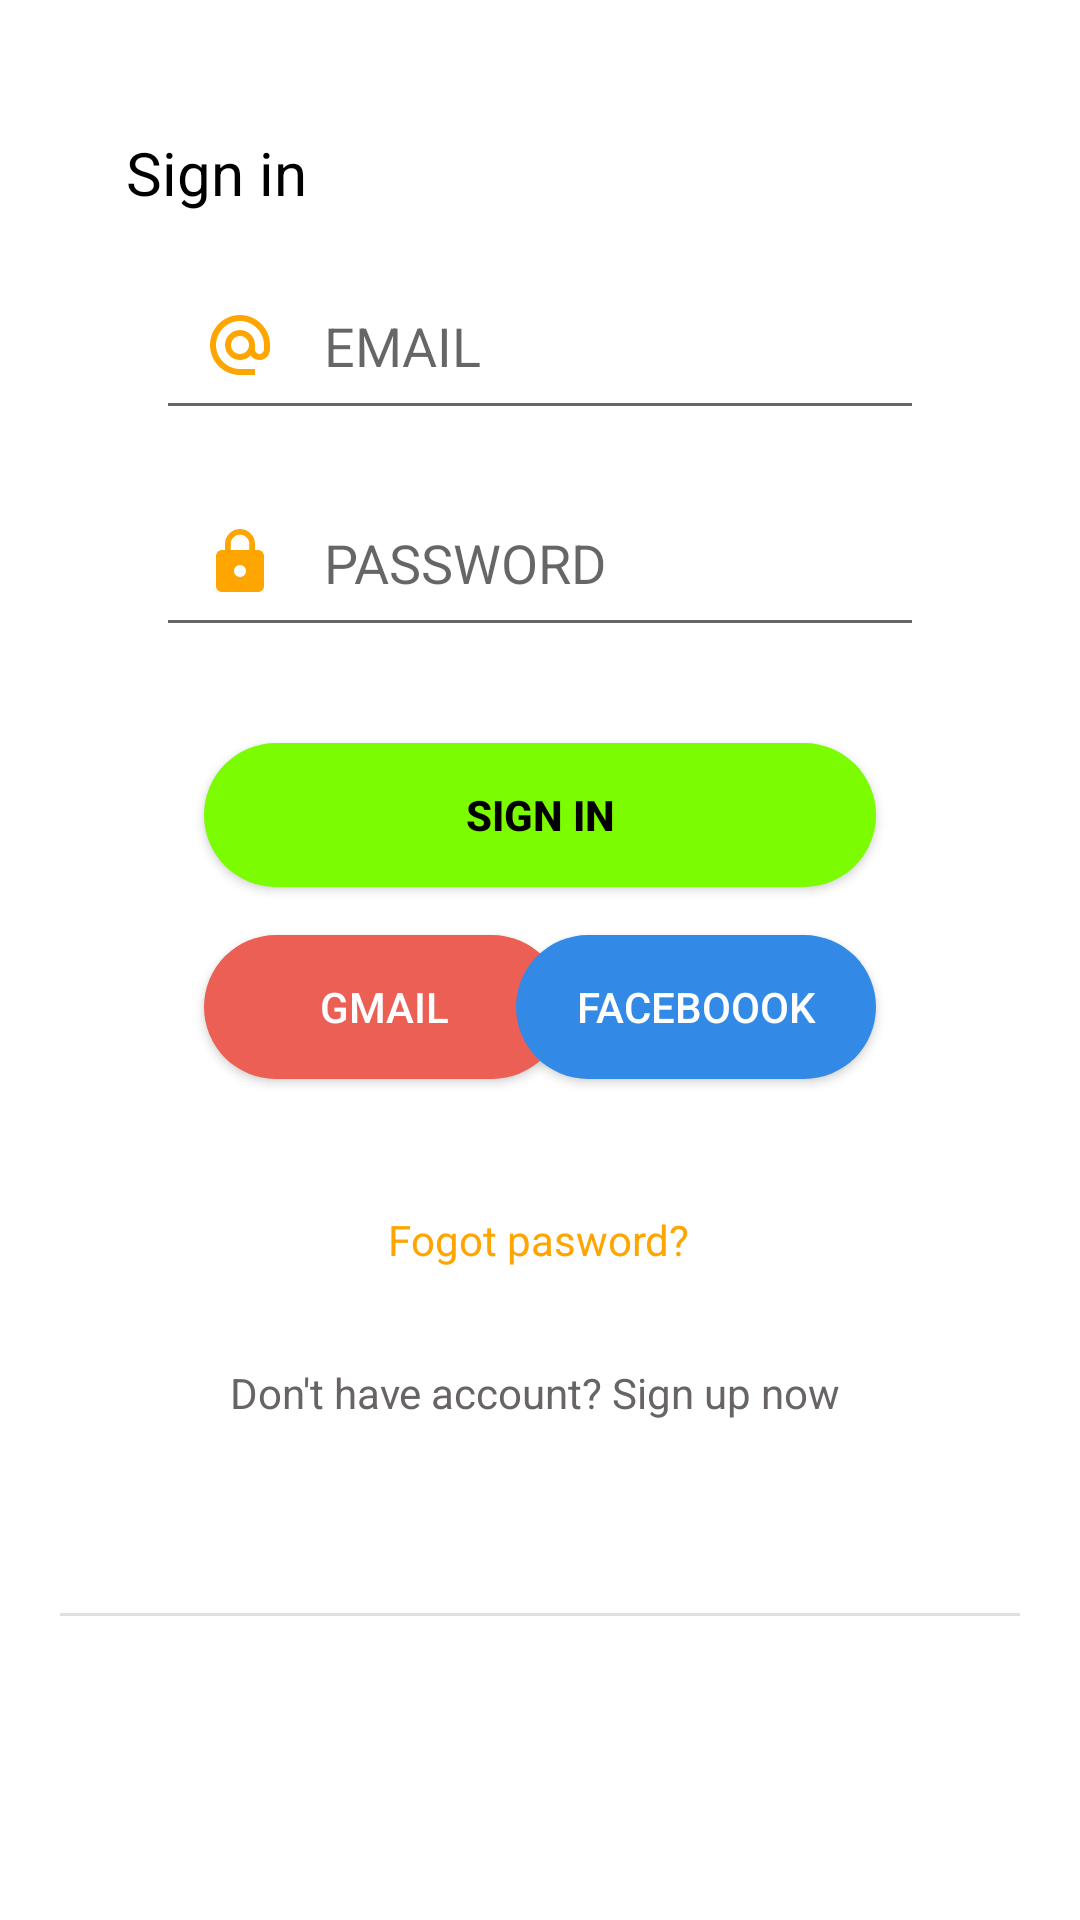

Here is an Android app screen rendered from its layout file. Give the layout XML and the strings, colors and styles it references.
<!-- AndroidManifest.xml: application theme AppTheme -->
<!-- res/layout/activity_main.xml -->
<?xml version="1.0" encoding="utf-8"?>
<androidx.constraintlayout.widget.ConstraintLayout xmlns:android="http://schemas.android.com/apk/res/android"
    xmlns:app="http://schemas.android.com/apk/res-auto"
    xmlns:tools="http://schemas.android.com/tools"
    android:layout_width="match_parent"
    android:layout_height="match_parent"
    android:background="#FFFFFF"
    android:orientation="vertical"
    android:padding="20dp"
    android:scrollbarStyle="outsideInset"
    tools:context=".MainActivity">


    <TextView
        android:id="@+id/textView3"
        android:layout_width="wrap_content"
        android:layout_height="wrap_content"
        android:text="Sign in"
        android:textSize="20sp"
        app:layout_constraintEnd_toEndOf="parent"
        app:layout_constraintHorizontal_bias="0.085"
        app:layout_constraintStart_toStartOf="parent"
        app:layout_constraintTop_toBottomOf="@+id/imageView" />

    <EditText
        android:id="@+id/inputemail"
        android:layout_width="0dp"
        android:layout_height="wrap_content"
        android:layout_marginStart="32dp"
        android:layout_marginTop="16dp"
        android:layout_marginEnd="32dp"
        android:drawableStart="@drawable/email"
        android:drawablePadding="16dp"
        android:ems="10"
        android:hint="EMAIL"
        android:inputType="text"
        android:padding="16dp"
        app:layout_constraintEnd_toEndOf="parent"
        app:layout_constraintStart_toStartOf="parent"
        app:layout_constraintTop_toBottomOf="@+id/textView3" />

    <EditText
        android:id="@+id/inputpassword"
        android:layout_width="0dp"
        android:layout_height="wrap_content"
        android:layout_marginStart="32dp"
        android:layout_marginTop="16dp"
        android:layout_marginEnd="32dp"
        android:drawableStart="@drawable/lock"
        android:drawablePadding="16dp"
        android:ems="10"
        android:hint="PASSWORD"
        android:inputType="textPassword"
        android:padding="16dp"
        app:layout_constraintEnd_toEndOf="parent"
        app:layout_constraintStart_toStartOf="parent"
        app:layout_constraintTop_toBottomOf="@+id/inputemail" />

    <Button
        android:id="@+id/bt_sign_in"
        style="@style/Widget.AppCompat.Button"
        android:layout_width="0dp"
        android:layout_height="wrap_content"
        android:layout_marginStart="48dp"
        android:layout_marginTop="32dp"
        android:layout_marginEnd="48dp"
        android:background="@drawable/boder_bt_signin"
        android:text="Sign in"
        android:textColorHighlight="@color/colorGreen"
        android:textStyle="bold"
        app:layout_constraintEnd_toEndOf="parent"
        app:layout_constraintStart_toStartOf="parent"
        app:layout_constraintTop_toBottomOf="@+id/inputpassword" />

    <Button
        android:id="@+id/button2"
        android:layout_width="120dp"
        android:layout_height="wrap_content"
        android:layout_marginStart="48dp"
        android:layout_marginTop="16dp"
        android:background="@drawable/boder_bt_gmail"
        android:text="Gmail"
        android:textColor="#FFFFFF"
        app:layout_constraintEnd_toStartOf="@+id/button3"
        app:layout_constraintHorizontal_bias="0.0"
        app:layout_constraintStart_toStartOf="parent"
        app:layout_constraintTop_toBottomOf="@+id/bt_sign_in" />

    <Button
        android:id="@+id/button3"
        android:layout_width="120dp"
        android:layout_height="wrap_content"
        android:layout_marginTop="16dp"
        android:layout_marginEnd="48dp"
        android:background="@drawable/boder_bt_fb"
        android:text="Faceboook"
        android:textColor="#FFFFFF"
        app:layout_constraintEnd_toEndOf="parent"
        app:layout_constraintTop_toBottomOf="@+id/bt_sign_in" />

    <TextView
        android:id="@+id/textView"
        android:layout_width="wrap_content"
        android:layout_height="wrap_content"
        android:layout_marginTop="108dp"
        android:text="Fogot pasword?"
        android:textColor="@color/colorOgraen"
        app:layout_constraintEnd_toEndOf="parent"
        app:layout_constraintHorizontal_bias="0.498"
        app:layout_constraintStart_toStartOf="parent"
        app:layout_constraintTop_toBottomOf="@+id/bt_sign_in" />

    <TextView
        android:id="@+id/textView4"
        android:layout_width="wrap_content"
        android:layout_height="wrap_content"
        android:layout_marginTop="32dp"
        android:text="Don't have account? Sign up now "
        android:textColor="#686464"
        app:layout_constraintEnd_toEndOf="parent"
        app:layout_constraintStart_toStartOf="parent"
        app:layout_constraintTop_toBottomOf="@+id/textView" />

    <View
        android:id="@+id/divider"
        android:layout_width="350dp"
        android:layout_height="1dp"
        android:layout_marginStart="16dp"
        android:layout_marginTop="64dp"
        android:layout_marginEnd="16dp"
        android:background="?android:attr/listDivider"
        app:layout_constraintEnd_toEndOf="parent"
        app:layout_constraintStart_toStartOf="parent"
        app:layout_constraintTop_toBottomOf="@+id/textView4" />

    <ImageView
        android:id="@+id/imageView"
        android:layout_width="0dp"
        android:layout_height="wrap_content"
        android:layout_marginStart="8dp"
        android:layout_marginTop="24dp"
        android:layout_marginEnd="8dp"
        app:layout_constraintEnd_toEndOf="parent"
        app:layout_constraintHorizontal_bias="1.0"
        app:layout_constraintStart_toStartOf="parent"
        app:layout_constraintTop_toTopOf="parent"
        app:srcCompat="@drawable/dottheme" />

</androidx.constraintlayout.widget.ConstraintLayout>
<!-- resources referenced by this layout -->
<resources>
  <color name="colorGreen">#7cfc00</color>
  <color name="colorOgraen">#ffa500</color>
  <!-- drawable boder_bt_fb (drawable) -->
  <?xml version="1.0" encoding="utf-8"?>
  <shape android:shape="rectangle" xmlns:android="http://schemas.android.com/apk/res/android">
      <solid android:color="#338AE6" android:width="1dp"/>
      <corners android:radius="100dp"/>
  </shape>
  <!-- drawable boder_bt_gmail (drawable) -->
  <?xml version="1.0" encoding="utf-8"?>
  <shape android:shape="rectangle" xmlns:android="http://schemas.android.com/apk/res/android">
      <solid android:color="#EC5F55" android:width="1dp"/>
      <corners android:radius="100dp"/>
  </shape>
  <!-- drawable boder_bt_signin (drawable) -->
  <?xml version="1.0" encoding="utf-8"?>
  <shape android:shape="rectangle" xmlns:android="http://schemas.android.com/apk/res/android">
      <solid android:color="@color/colorGreen" android:width="1dp"/>
      <corners android:radius="100dp"/>
  </shape>
  <!-- drawable email (drawable) -->
  <vector xmlns:android="http://schemas.android.com/apk/res/android"
      android:width="24dp"
      android:height="24dp"
      android:viewportWidth="24"
      android:viewportHeight="24"
      android:tint="#ffa500">
    <path
        android:fillColor="@android:color/white"
        android:pathData="M12,2C6.48,2 2,6.48 2,12s4.48,10 10,10h5v-2h-5c-4.34,0 -8,-3.66 -8,-8s3.66,-8 8,-8 8,3.66 8,8v1.43c0,0.79 -0.71,1.57 -1.5,1.57s-1.5,-0.78 -1.5,-1.57L17,12c0,-2.76 -2.24,-5 -5,-5s-5,2.24 -5,5 2.24,5 5,5c1.38,0 2.64,-0.56 3.54,-1.47 0.65,0.89 1.77,1.47 2.96,1.47 1.97,0 3.5,-1.6 3.5,-3.57L22,12c0,-5.52 -4.48,-10 -10,-10zM12,15c-1.66,0 -3,-1.34 -3,-3s1.34,-3 3,-3 3,1.34 3,3 -1.34,3 -3,3z"/>
  </vector>
  <!-- drawable lock (drawable) -->
  <vector xmlns:android="http://schemas.android.com/apk/res/android"
      android:width="24dp"
      android:height="24dp"
      android:viewportWidth="24"
      android:viewportHeight="24"
      android:tint="#ffa500">
    <path
        android:fillColor="@android:color/white"
        android:pathData="M18,8h-1L17,6c0,-2.76 -2.24,-5 -5,-5S7,3.24 7,6v2L6,8c-1.1,0 -2,0.9 -2,2v10c0,1.1 0.9,2 2,2h12c1.1,0 2,-0.9 2,-2L20,10c0,-1.1 -0.9,-2 -2,-2zM12,17c-1.1,0 -2,-0.9 -2,-2s0.9,-2 2,-2 2,0.9 2,2 -0.9,2 -2,2zM15.1,8L8.9,8L8.9,6c0,-1.71 1.39,-3.1 3.1,-3.1 1.71,0 3.1,1.39 3.1,3.1v2z"/>
  </vector>
  <style name="AppTheme" parent="Theme.AppCompat.Light.NoActionBar">
          
          <item name="color">@color/colorPrimary</item>
          <item name="colorAccent">@color/colorPrimaryDark</item>
          <item name="colorBackgroundFloating">@color/colorAccent</item>
          <item name="android:color">#B00020</item>
          <item name="android:textColor">#000000</item>
          <item name="android:textColorHighlight">#3D7D00</item>
          <item name="windowNoTitle">true</item>
          <item name="windowActionBar">false</item>
  
      </style>
  <color name="colorPrimary">#49BEFF</color>
  <color name="colorPrimaryDark">#65DCE5</color>
  <color name="colorAccent">#0D5D98</color>
</resources>
